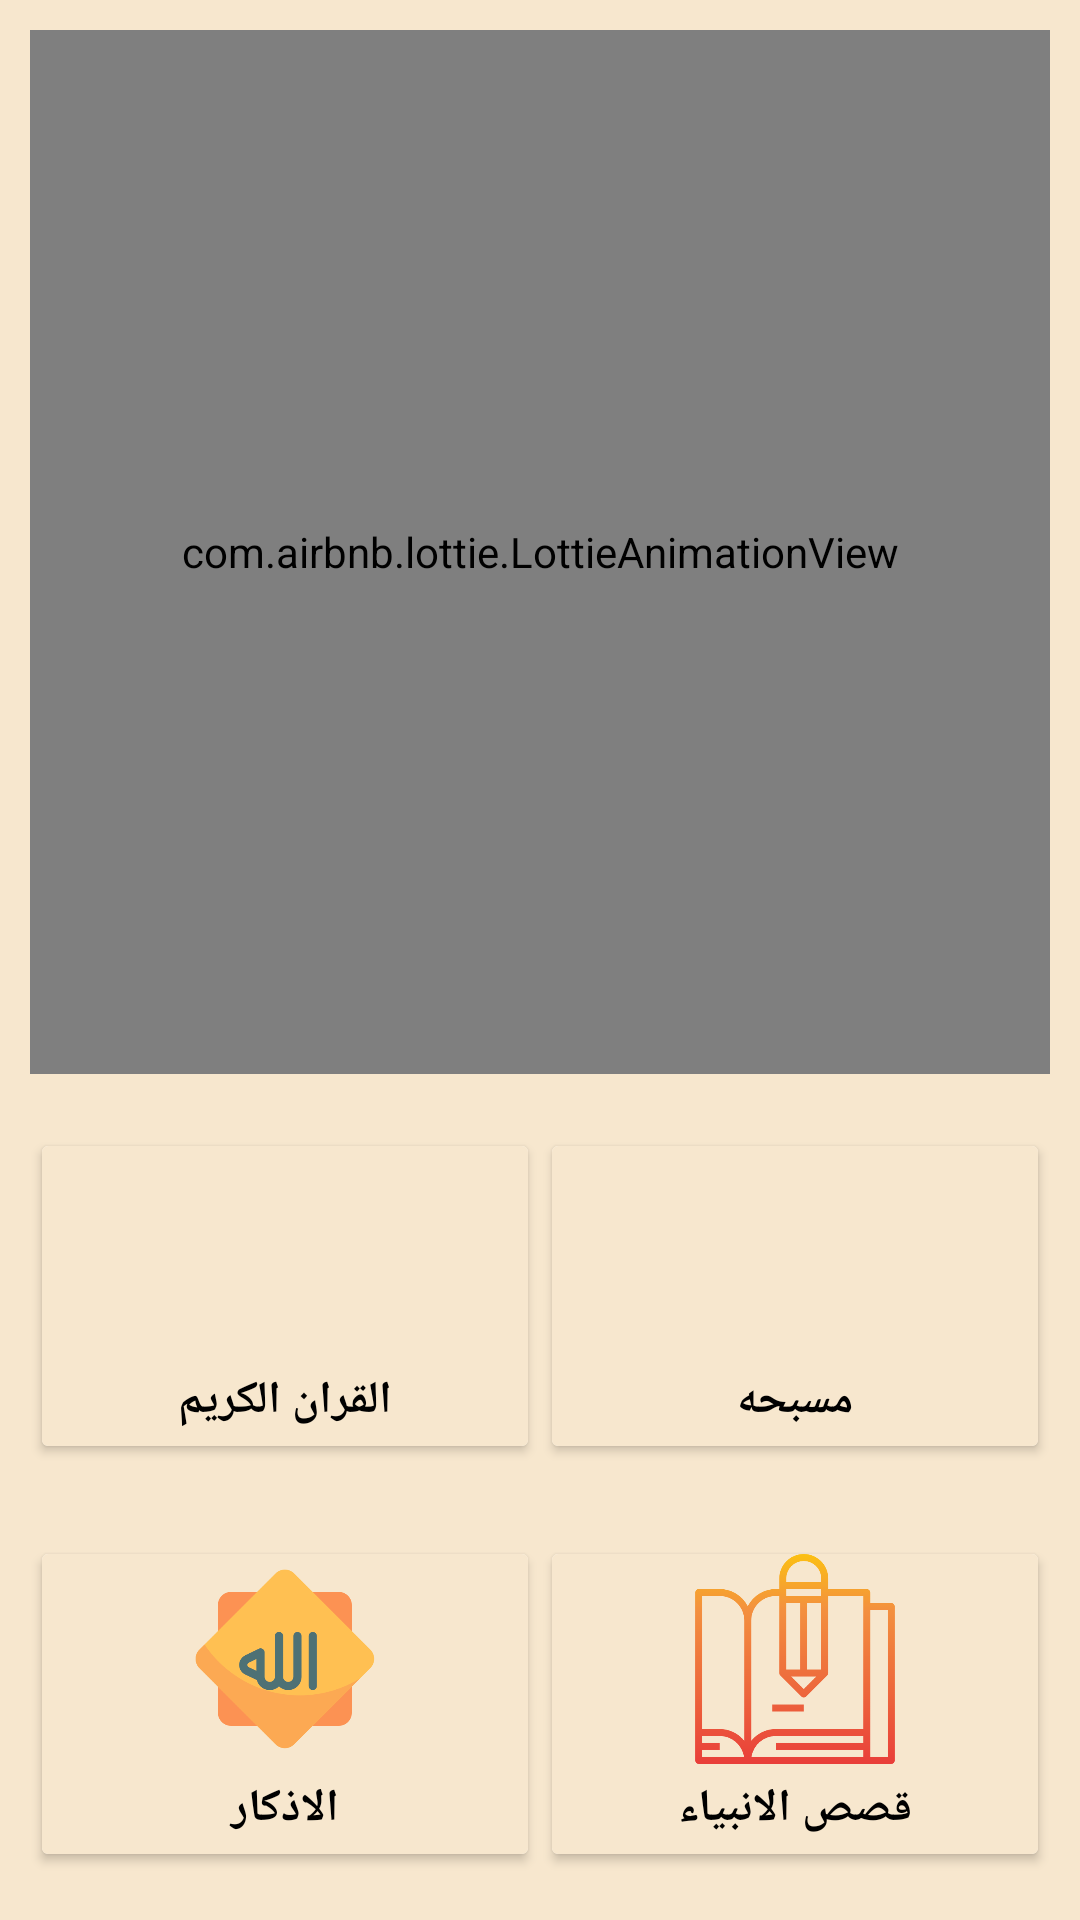

Write the Android layout XML for this screen, with the resource values it uses.
<!-- AndroidManifest.xml: application theme Theme.Islamic -->
<!-- res/layout/fragment_home.xml -->
<?xml version="1.0" encoding="utf-8"?>
<LinearLayout xmlns:android="http://schemas.android.com/apk/res/android"
    xmlns:app="http://schemas.android.com/apk/res-auto"
    xmlns:tools="http://schemas.android.com/tools"
    android:layout_width="match_parent"
    android:layout_height="match_parent"
    android:orientation="vertical"
    android:background="@color/back_ground_color"
    tools:context=".ui.HomeFragment">

    <com.airbnb.lottie.LottieAnimationView
        android:id="@+id/animationView"
        android:layout_width="match_parent"
        android:layout_height="0dp"
        android:layout_weight="3"
        app:lottie_autoPlay="true"
        android:layout_margin="10dp"
        app:lottie_loop="true"
        app:lottie_rawRes="@raw/anim" />

    <LinearLayout
        android:layout_width="match_parent"
        android:layout_height="0dp"
        android:layout_weight="1"
        android:layout_margin="10dp"
        android:orientation="horizontal">

        <androidx.cardview.widget.CardView
            android:id="@+id/quran"
            android:layout_weight="1"
            android:layout_width="0dp"
            android:layout_margin="4dp"
            android:layout_height="100dp" >

            <ImageView
                android:id="@+id/imageView7"
                android:background="#F7E7CE"
                android:layout_width="match_parent"
                android:layout_height="70dp"
                android:src="@drawable/book" />

            <TextView
                android:id="@+id/textView3"
                android:background="#F7E7CE"
                android:layout_width="match_parent"
                android:layout_height="30dp"
                android:text="القران الكريم"
                android:gravity="center"
                android:textSize="15sp"
                android:textStyle="bold"
                android:textColor="@color/black"
                android:layout_gravity="bottom"/>
        </androidx.cardview.widget.CardView>

        <androidx.cardview.widget.CardView
            android:id="@+id/bearish"
            android:layout_weight="1"
            android:layout_width="0dp"
            android:layout_margin="4dp"
            android:layout_height="100dp" >
            <TextView
                android:id="@+id/textView2"
                android:layout_width="match_parent"
                android:layout_height="30dp"
                android:text="مسبحه"
                android:gravity="center"
                android:background="#F7E7CE"
                android:textSize="15sp"
                android:textStyle="bold"
                android:textColor="@color/black"
                android:layout_gravity="bottom"/>

            <ImageView
                android:id="@+id/imageView8"
                android:background="#F7E7CE"
                android:layout_width="match_parent"
                android:layout_height="70dp"
                android:src="@drawable/tsp" />
        </androidx.cardview.widget.CardView>
    </LinearLayout>

    <LinearLayout
        android:layout_width="match_parent"
        android:layout_height="0dp"
        android:layout_weight="1"
        android:layout_margin="10dp"
        android:orientation="horizontal">

        <androidx.cardview.widget.CardView
            android:id="@+id/remembrance"
            android:layout_weight="1"
            android:layout_width="0dp"
            android:layout_margin="4dp"
            android:layout_height="100dp" >

            <ImageView
                android:id="@+id/imageView9"
                android:background="#F7E7CE"
                android:layout_width="match_parent"
                android:layout_height="70dp"
                android:src="@drawable/allah" />
            <TextView
                android:id="@+id/textView16"
                android:layout_width="match_parent"
                android:background="#F7E7CE"
                android:layout_height="30dp"
                android:text="الاذكار"
                android:gravity="center"
                android:textSize="15sp"
                android:textStyle="bold"
                android:textColor="@color/black"
                android:layout_gravity="bottom"/>
        </androidx.cardview.widget.CardView>

        <androidx.cardview.widget.CardView
            android:id="@+id/storyoftheprphet"
            android:layout_weight="1"
            android:layout_width="0dp"
            android:layout_margin="4dp"
            android:layout_height="100dp" >

            <ImageView
                android:id="@+id/imageView10"
                android:background="#F7E7CE"
                android:layout_width="match_parent"
                android:layout_height="70dp"
                android:src="@drawable/stories" />
            <TextView
                android:id="@+id/textView15"
                android:layout_width="match_parent"
                android:background="#F7E7CE"
                android:layout_height="30dp"
                android:text="قصص الانبياء"
                android:gravity="center"
                android:textSize="15sp"
                android:textStyle="bold"
                android:textColor="@color/black"
                android:layout_gravity="bottom"/>
        </androidx.cardview.widget.CardView>
    </LinearLayout>


</LinearLayout>
<!-- resources referenced by this layout -->
<resources>
  <color name="back_ground_color">#F7E7CE</color>
  <color name="black">#FF000000</color>
  <!-- drawable allah: png bitmap (drawable, 13835 bytes) -->
  <!-- drawable stories: png bitmap (drawable, 12545 bytes) -->
  <style name="Theme.Islamic" parent="Theme.MaterialComponents.DayNight.NoActionBar">
          
          <item name="colorPrimary">#fa732d</item>
          <item name="colorPrimaryVariant">@color/purple_700</item>
          <item name="colorOnPrimary">@color/white</item>
          
          <item name="colorSecondary">@color/teal_200</item>
          <item name="colorSecondaryVariant">@color/teal_700</item>
          <item name="colorOnSecondary">@color/black</item>
          
          <item name="android:statusBarColor">?attr/colorPrimaryVariant</item>
          
      </style>
  <color name="purple_700">#FF3700B3</color>
  <color name="white">#FFFFFFFF</color>
  <color name="teal_200">#FF03DAC5</color>
  <color name="teal_700">#FF018786</color>
</resources>
